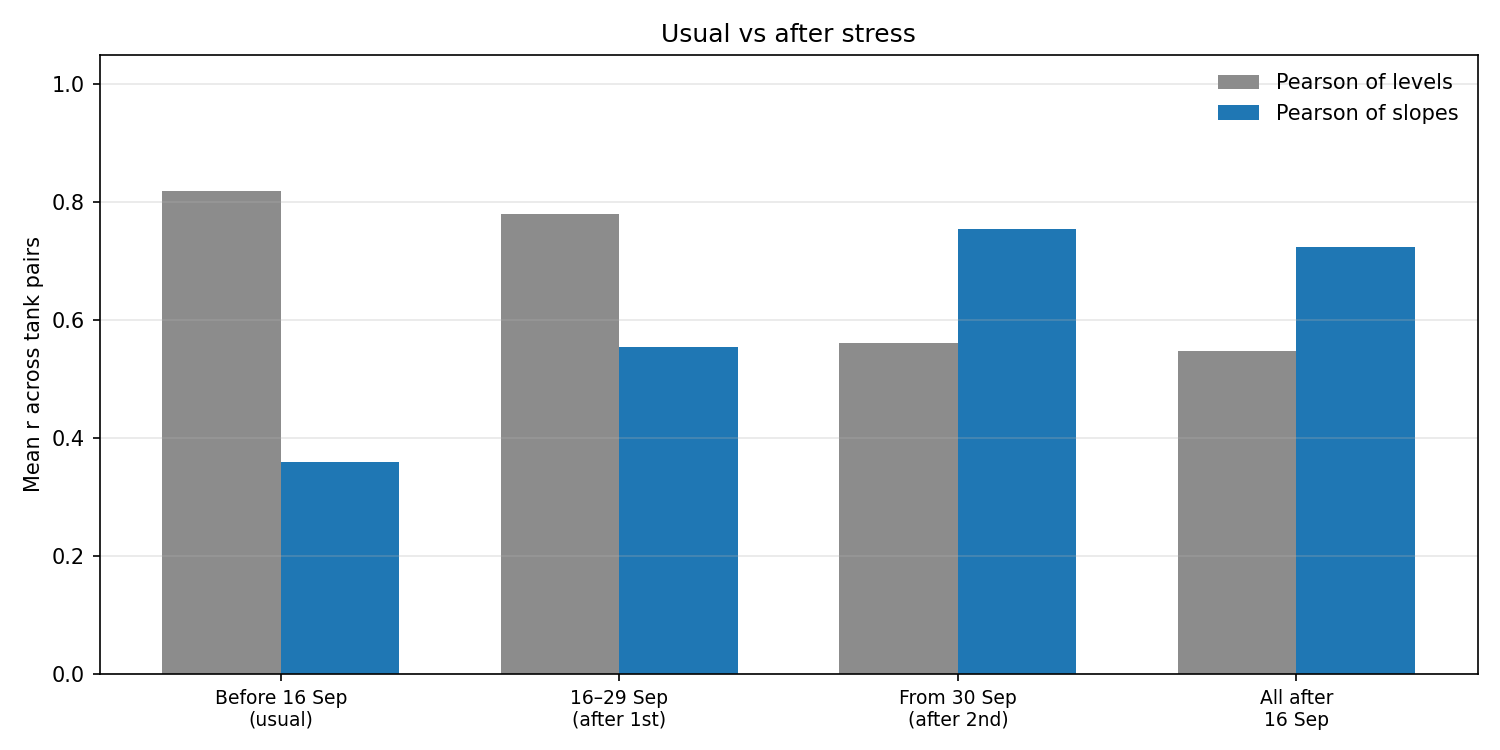

The table this chart was drawn from, first rows:
period, mean Pearson levels, mean Pearson slopes, mean same-direction
Usual (before 16 Sep), 0.8185, 0.3598, 0.6
After 1st stress (16 Sep–29 Sep), 0.7796, 0.5543, 0.7037
After 2nd stress (from 30 Sep), 0.5613, 0.7551, 0.8727
All days after 16 Sep, 0.547, 0.7233, 0.8105
